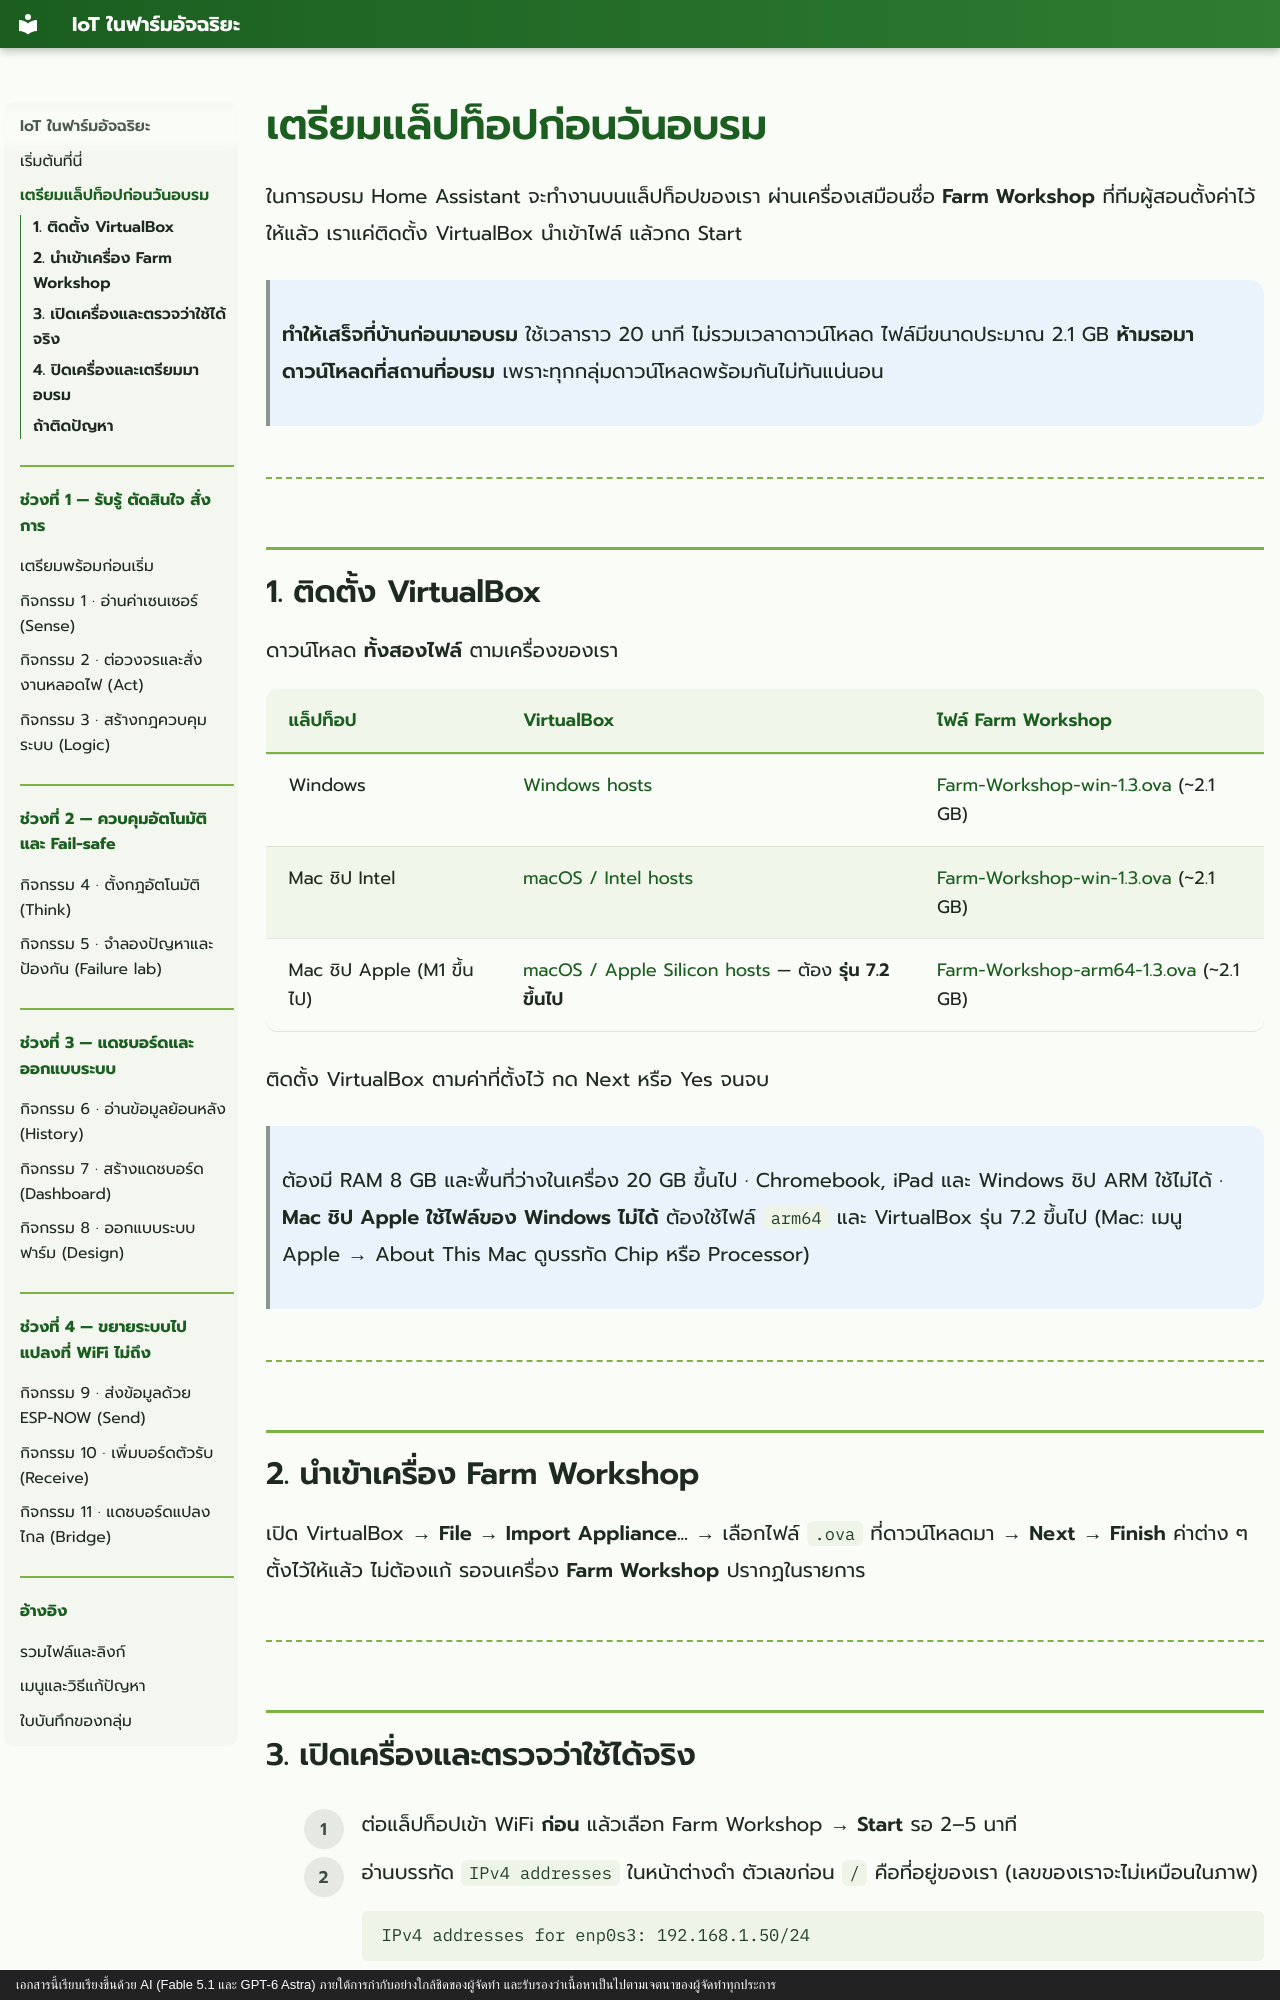

repository: arnans/iot-training · page: install/index.html · generator: mkdocs · copyright: เอกสารนี้เรียบเรียงขึ้นด้วย AI (Fable 5.1 และ GPT-6 Astra) ภายใต้การกำกับอย่างใกล้ชิดของผู้จัดทำ และรับรองว่าเนื้อหาเป็นไปตามเจตนาของผู้จัดทำทุกประการ

# เตรียมแล็ปท็อปก่อนวันอบรม

ในการอบรม Home Assistant จะทำงานบนแล็ปท็อปของเรา ผ่านเครื่องเสมือนชื่อ **Farm Workshop** ที่ทีมผู้สอนตั้งค่าไว้ให้แล้ว เราแค่ติดตั้ง VirtualBox นำเข้าไฟล์ แล้วกด Start

> **ทำให้เสร็จที่บ้านก่อนมาอบรม** ใช้เวลาราว 20 นาที ไม่รวมเวลาดาวน์โหลด ไฟล์มีขนาดประมาณ 2.1 GB **ห้ามรอมาดาวน์โหลดที่สถานที่อบรม** เพราะทุกกลุ่มดาวน์โหลดพร้อมกันไม่ทันแน่นอน

---

## 1. ติดตั้ง VirtualBox

ดาวน์โหลด **ทั้งสองไฟล์** ตามเครื่องของเรา

| แล็ปท็อป | VirtualBox | ไฟล์ Farm Workshop |
|---------|-----------|------------------------------|
| Windows | [Windows hosts](https://www.virtualbox.org/wiki/Downloads) | [Farm-Workshop-win-1.3.ova](https://github.com/arnans/iot-training/releases/download/vm-1.3/Farm-Workshop-win-1.3.ova) (~2.1 GB) |
| Mac ชิป Intel | [macOS / Intel hosts](https://www.virtualbox.org/wiki/Downloads) | [Farm-Workshop-win-1.3.ova](https://github.com/arnans/iot-training/releases/download/vm-1.3/Farm-Workshop-win-1.3.ova) (~2.1 GB) |
| Mac ชิป Apple (M1 ขึ้นไป) | [macOS / Apple Silicon hosts](https://www.virtualbox.org/wiki/Downloads) — ต้อง **รุ่น 7.2 ขึ้นไป** | [Farm-Workshop-arm64-1.3.ova](https://github.com/arnans/iot-training/releases/download/vm-1.3/Farm-Workshop-arm64-1.3.ova) (~2.1 GB) |

ติดตั้ง VirtualBox ตามค่าที่ตั้งไว้ กด Next หรือ Yes จนจบ

> ต้องมี RAM 8 GB และพื้นที่ว่างในเครื่อง 20 GB ขึ้นไป · Chromebook, iPad และ Windows ชิป ARM ใช้ไม่ได้ · **Mac ชิป Apple ใช้ไฟล์ของ Windows ไม่ได้** ต้องใช้ไฟล์ `arm64` และ VirtualBox รุ่น 7.2 ขึ้นไป (Mac: เมนู Apple → About This Mac ดูบรรทัด Chip หรือ Processor)

---

## 2. นำเข้าเครื่อง Farm Workshop

เปิด VirtualBox → **File → Import Appliance...** → เลือกไฟล์ `.ova` ที่ดาวน์โหลดมา → **Next** → **Finish** ค่าต่าง ๆ ตั้งไว้ให้แล้ว ไม่ต้องแก้ รอจนเครื่อง **Farm Workshop** ปรากฏในรายการ

---
